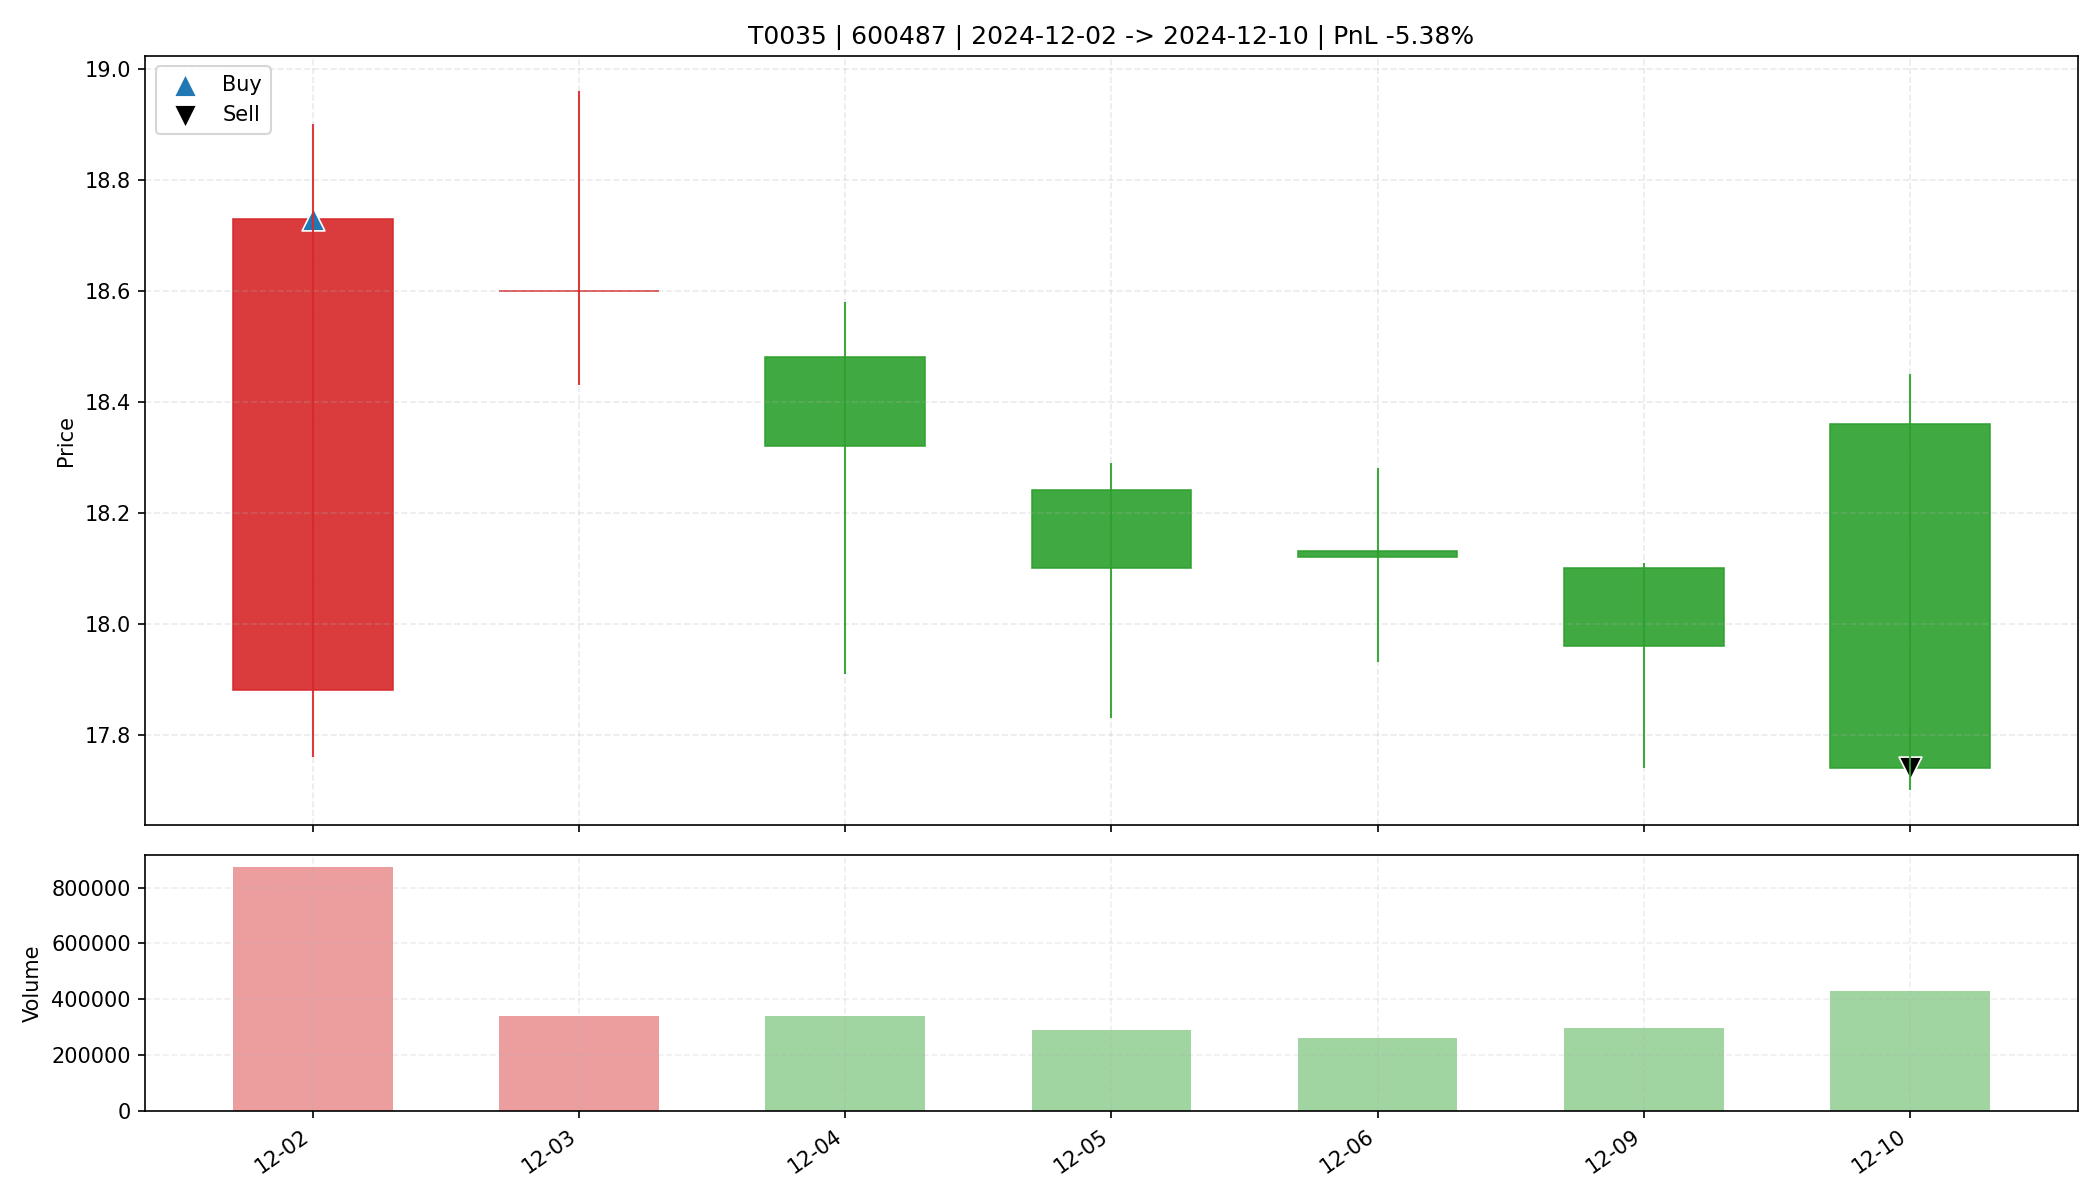

The file beside this chart, header and first rows:
date, open, high, low, close, amount, volume, trade_id, code, buy_date, sell_date, buy_price, sell_price, matched_shares, buy_reason, sell_reason, sell_profit_pct, sell_hold_days, is_buy_day, is_sell_day, holding_day_index
2024-12-02, 17.88, 18.9, 17.76, 18.73, 1625001856, 873439, T0035, 600487, 2024-12-02, 2024-12-10, 18.73, 17.74, 1700, 前10日振幅9.0%, 阳线涨幅4.8%, 突破均线, 放量1.9倍(温和+爆发…, 收盘跌破防守线(17.760), -5.38, 6.0, True, False, 0
2024-12-03, 18.6, 18.96, 18.43, 18.6, 635394688, 340291, T0035, 600487, 2024-12-02, 2024-12-10, 18.73, 17.74, 1700, 前10日振幅9.0%, 阳线涨幅4.8%, 突破均线, 放量1.9倍(温和+爆发…, 收盘跌破防守线(17.760), -5.38, 6.0, False, False, 1
2024-12-04, 18.48, 18.58, 17.91, 18.32, 619417472, 340132, T0035, 600487, 2024-12-02, 2024-12-10, 18.73, 17.74, 1700, 前10日振幅9.0%, 阳线涨幅4.8%, 突破均线, 放量1.9倍(温和+爆发…, 收盘跌破防守线(17.760), -5.38, 6.0, False, False, 2
2024-12-05, 18.24, 18.29, 17.83, 18.1, 524285056, 289805, T0035, 600487, 2024-12-02, 2024-12-10, 18.73, 17.74, 1700, 前10日振幅9.0%, 阳线涨幅4.8%, 突破均线, 放量1.9倍(温和+爆发…, 收盘跌破防守线(17.760), -5.38, 6.0, False, False, 3
2024-12-06, 18.13, 18.28, 17.93, 18.12, 476631040, 263063, T0035, 600487, 2024-12-02, 2024-12-10, 18.73, 17.74, 1700, 前10日振幅9.0%, 阳线涨幅4.8%, 突破均线, 放量1.9倍(温和+爆发…, 收盘跌破防守线(17.760), -5.38, 6.0, False, False, 4
2024-12-09, 18.1, 18.11, 17.74, 17.96, 529613376, 295994, T0035, 600487, 2024-12-02, 2024-12-10, 18.73, 17.74, 1700, 前10日振幅9.0%, 阳线涨幅4.8%, 突破均线, 放量1.9倍(温和+爆发…, 收盘跌破防守线(17.760), -5.38, 6.0, False, False, 5
2024-12-10, 18.36, 18.45, 17.7, 17.74, 772458560, 430168, T0035, 600487, 2024-12-02, 2024-12-10, 18.73, 17.74, 1700, 前10日振幅9.0%, 阳线涨幅4.8%, 突破均线, 放量1.9倍(温和+爆发…, 收盘跌破防守线(17.760), -5.38, 6.0, False, True, 6
